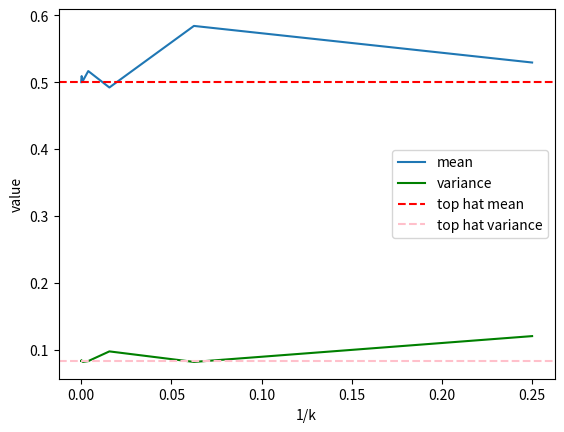
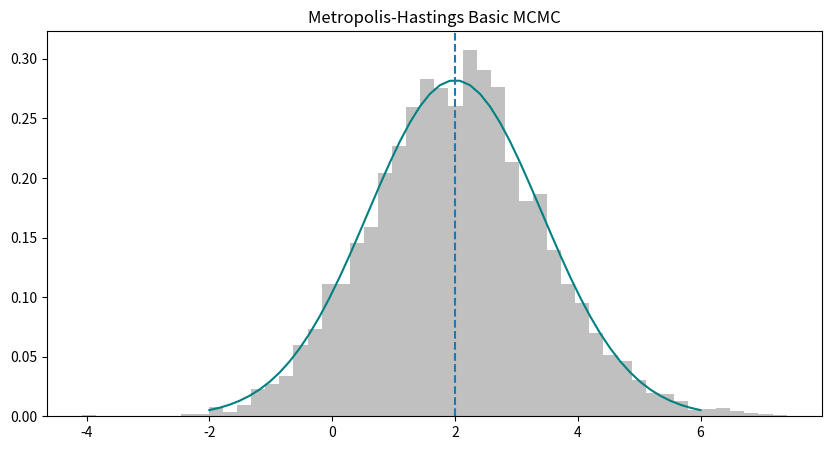
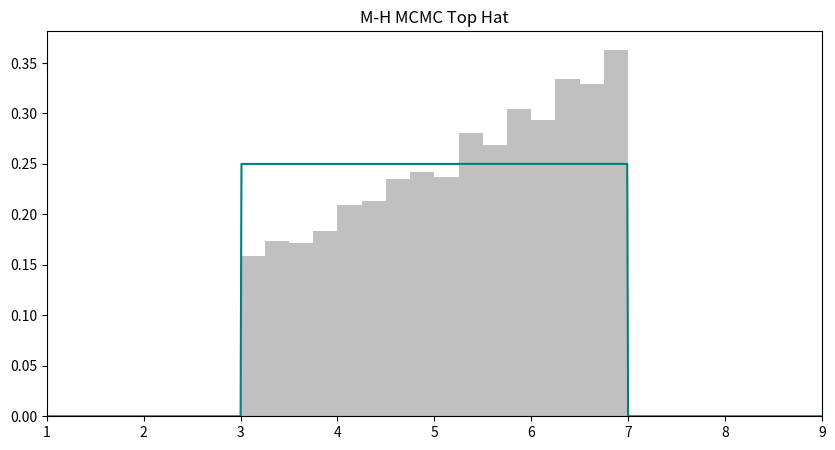

Python code for these plots, in order:
#!/usr/bin/env python3
# -*- coding: utf-8 -*-
"""
Created on Tue Feb  4 14:31:15 2025

@author: corinnekomlodi
"""

#The mean is defined by the sum of the terms divided by the total number of terms

#The variance is the sum of values minus the mean squared divided by n-1

#skew is the measure of shift of the data defined by mean minus the median divided by the standard deviation

#kurtosis is the measure of the tailedness of a distribution relative to a normal distribution


import numpy as np
import matplotlib.pyplot as plt
import math as m
import random

n = np.arange(1,11,1)
k = 4**n
mean1 = []
variance1 = []
skew1 = []
kvalues = []

for i in range(0,len(n)):
    array = np.random.rand(1, k[i])
    kvalues.append(array[0])
    mean = np.sum(array[0])/len(array[0])
    variance = np.sum((array-mean)**2)/(len(array[0])-1)
    skew = (mean-np.median(array[0]))/variance
    mean1.append(mean)
    variance1.append(variance)
    skew1.append(skew)
    
plt.plot(1/k, mean1, label = 'mean')
plt.plot(1/k, variance1, label = 'variance', color = 'green')
plt.axhline(y = .5, label = 'top hat mean', color = 'red', linestyle = '--')
plt.axhline(y = 1/12, label = 'top hat variance', color = 'pink', linestyle = '--')
#plt.plot(1/k, skew1, label = 'skew')
plt.legend()
plt.xlabel('1/k')
plt.ylabel('value')

#Now for basic M-H MCMC
#1. draw a proposal theta prime from the proposal pdf q(thetaprime|thetak)
#2. Draw a random number 0<r<1 from the uniform distribution
#3. if f(thetaprime)/f(thetak) > r then thetaprime becomes the newest sample, else it gets discarded

#for the love of god, graph a gaussian
#lovely, alright.

# =============================================================================
#Lets write out the parameters and equations

# x = 0
# xprime = np.linspace(-1,5, num = 50)
# uniformdist = gausspx
# r = np.random.sample(uniformdist, 1)
# numberofsamples = range(0,10**4)
# proposaldist = (1/(m.sqrt(1)*m.sqrt(2*m.pi)))*m.exp(-0.5*((xprime - x)/m.sqrt(1))**2)
# thetaprime = np.random.sample(proposaldist,1)
# acceptableness = np.log(thetaprime)-np.log(thetak) >> np.log(r)
# =============================================================================

#rewriting everything above but furture proofed

def target(x):
    px = (1/(m.sqrt(2)*m.sqrt(2*m.pi)))*m.exp(-0.5*((x - 2)/m.sqrt(2))**2)
    return px
    
def ProposalDraw(x):
    return np.random.normal(x,1)
    
def ProposalDist(v,x):#x represents the current guess
    pd = (1/(m.sqrt(1)*m.sqrt(2*m.pi)))*m.exp(-0.5*((v - x)/m.sqrt(1))**2)
    return pd


def MHMCMC(minimumguess, maximumchain, initial_guess):
    x = initial_guess
    accepted_values = []
    for i in range(minimumguess,maximumchain):
        #draw a random proposal
        new_x = ProposalDraw(x)
        #create a ratio
        acceptablenessRatio = target(new_x)/target(x)
        if random.random() < acceptablenessRatio:
            x = new_x
            accepted_values.append(x)
    return accepted_values

accepted_values = MHMCMC(0,10**4, 0)
        
x_range = np.linspace(-2,6, num = 50)
gausspx = ([])
for i in range(0, len(x_range)):
    px = (1/(m.sqrt(2)*m.sqrt(2*m.pi)))*m.exp(-0.5*((x_range[i] - 2)/m.sqrt(2))**2)
    gausspx.append(px)


fig, ax = plt.subplots(figsize = (10,5)) 
ax.hist(accepted_values, density = True, bins = 50, color = 'silver') #The density section is important
ax.plot(x_range, gausspx, label = 'standard gauss', color = 'teal')
ax.axvline(x = 2, linestyle = '--')
ax.set_title('Metropolis-Hastings Basic MCMC')
# =============================================================================
# 
# #Redo problem 2 with 3<x<7 and zero everywhere else, what change had to be made?
# 
# =============================================================================
def flatDist(range_start, range_end, num, value):
    y_values = []
    for i in np.linspace(range_start, range_end, num):
        if 4 < i < 8:
            y1 = (1/4)*value
            y_values.append(y1)
        else:
            y2 = 0
            y_values.append(y2)
    return y_values

def flatTarget(x):
    if 3<=x or x <=7:
        x_value = x
    else:
        x_value = 0
    return x_value

def MHMCMC_flat(maximumchain):
    x = np.random.uniform(3,7)
    accepted_values = []
    for i in range(0,maximumchain):
        #draw a random proposal
        new_x = np.random.uniform(3,7)
        #make the ratio
        acceptablenessRatio = flatTarget(new_x)/flatTarget(x)
        #see if the ratio fits
        if np.random.random() < acceptablenessRatio:
            x = new_x
            accepted_values.append(x)
        else:
            x = x
            accepted_values.append(x)
    return accepted_values


normalDist = flatDist(1,10,1000, 1)
flat_range = np.linspace(0,9, num = len(normalDist))

flatvalues = MHMCMC_flat(10**4)

fig, ax = plt.subplots(figsize = (10,5)) 
ax.hist(flatvalues, density = True, bins = 16, color = 'silver') #The density section is important
ax.plot(flat_range, normalDist, label = 'flat dist', color = 'teal')
ax.set_xticks([1,2,3,4,5,6,7,8,9])
ax.set_xlim([1,9])
ax.set_title('M-H MCMC Top Hat')

#use the python random number as my proposal

# =============================================================================
#
# number 4
# 
# =============================================================================

#use random number generator that pulls from a gaussian for 4
#making a random number generator without a list
        


